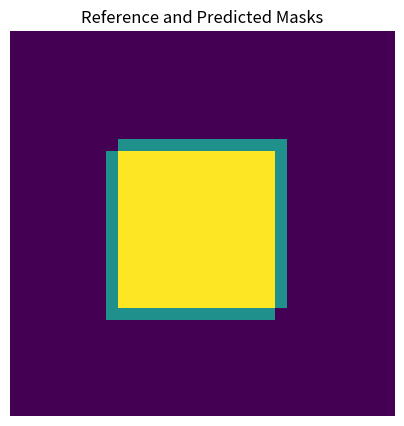

Write the Python code that produced this figure.
import numpy as np
import matplotlib.pyplot as plt
import pandas as pd

size = 64

reference = np.zeros((size, size), dtype=bool)
reference[18:46, 18:46] = True

prediction = np.zeros((size, size), dtype=bool)
prediction[20:48, 16:44] = True

def iou(mask_a, mask_b):
    intersection = np.logical_and(mask_a, mask_b).sum()
    union = np.logical_or(mask_a, mask_b).sum()
    return intersection / max(union, 1)

score = iou(reference, prediction)

pd.DataFrame([{"intersection_over_union": score}])

plt.figure(figsize=(5, 5))
plt.imshow(reference.astype(int) + prediction.astype(int), cmap="viridis")
plt.title("Reference and Predicted Masks")
plt.axis("off")
plt.show()
